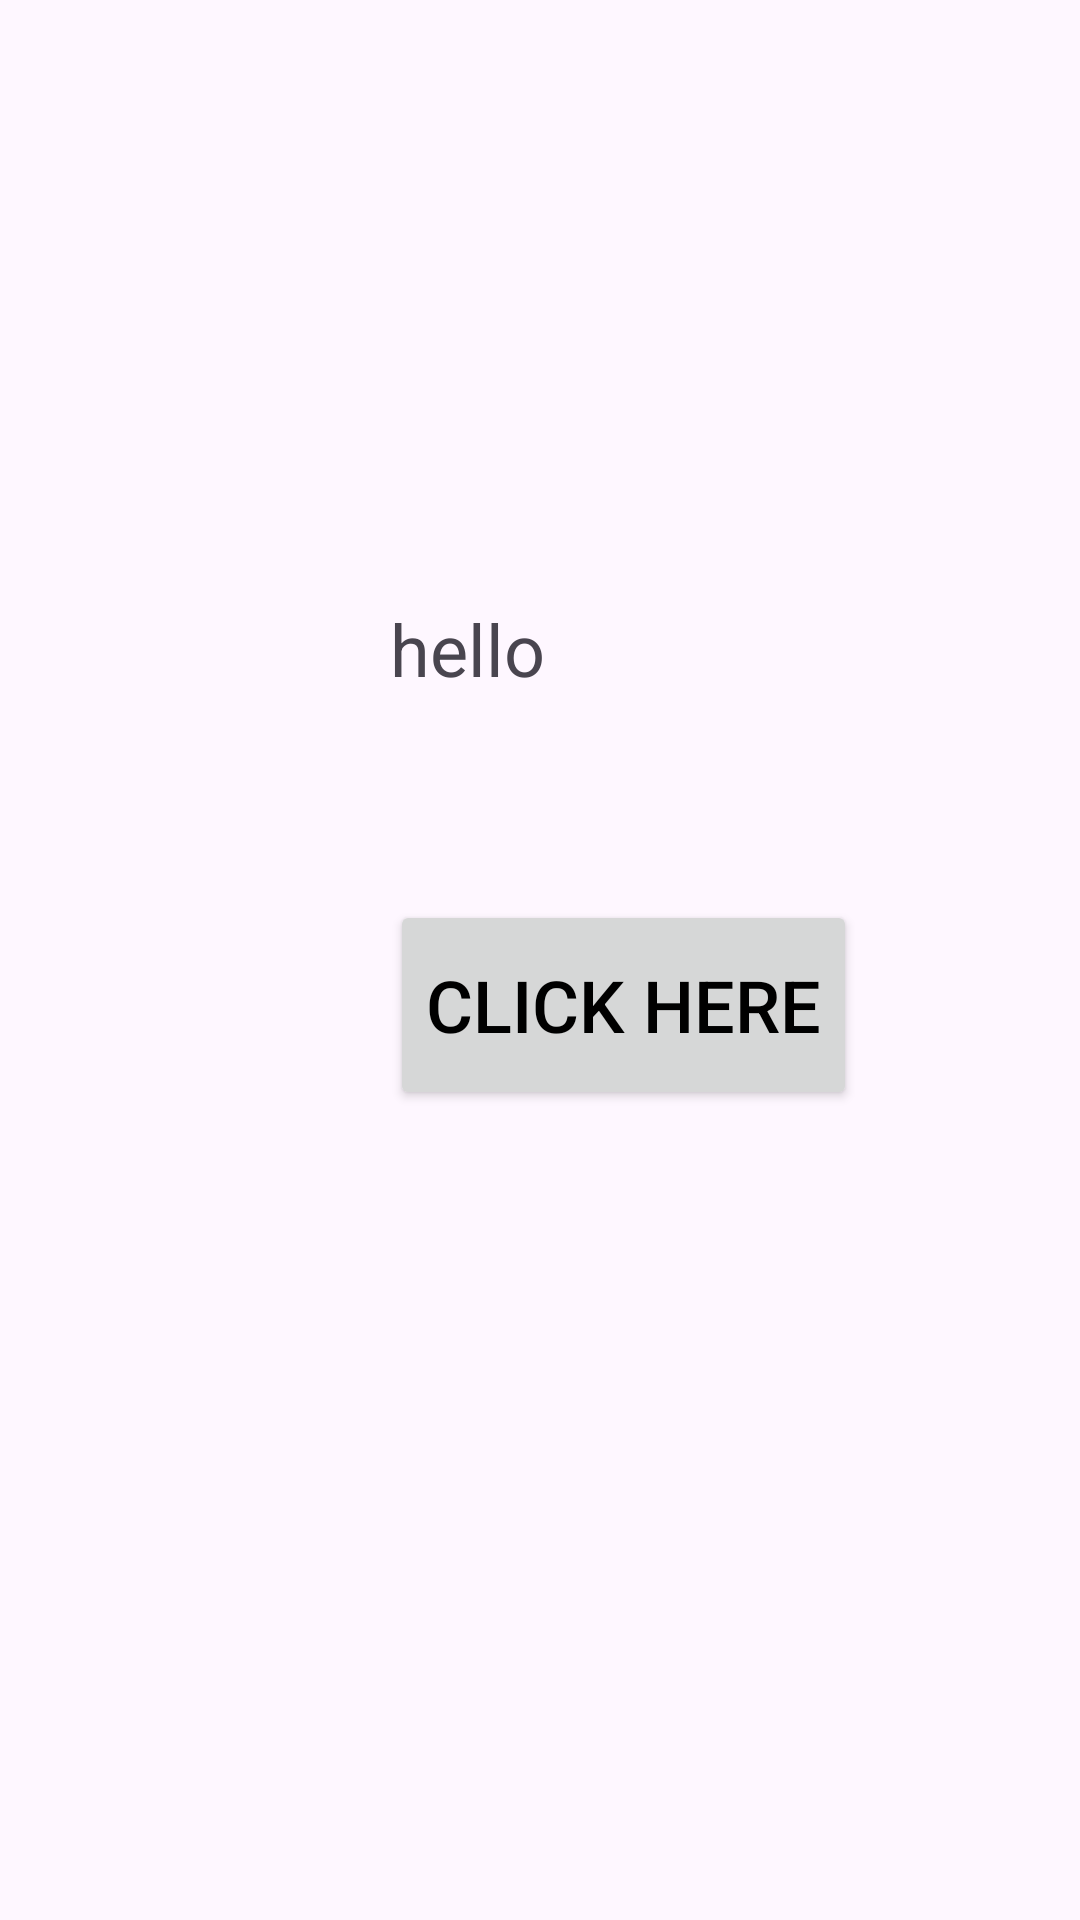

The Android layout XML behind this screen, and the referenced resources:
<!-- AndroidManifest.xml: application theme Theme.BottomNav -->
<!-- res/layout/fragment_home.xml -->
<FrameLayout xmlns:android="http://schemas.android.com/apk/res/android"
    xmlns:tools="http://schemas.android.com/tools"
    android:layout_width="match_parent"
    android:layout_height="match_parent"
    tools:context=".ProfileFragment">

    
    <TextView
        android:layout_width="wrap_content"
        android:layout_height="wrap_content"
        android:id="@+id/myText"
        android:text="hello"
        android:textSize="24sp"
        android:layout_marginLeft="130dp"
        android:layout_marginTop="200dp"
        />

    <Button
        android:id="@+id/button"
        android:layout_width="wrap_content"
        android:layout_height="70dp"
        android:layout_marginLeft="130dp"
        android:layout_marginTop="300dp"
        android:gravity="center"
        android:text="Click Here"
        android:textColor="@color/black"
        android:textSize="24sp" />

</FrameLayout>
<!-- resources referenced by this layout -->
<resources>
  <style name="Theme.BottomNav" parent="Base.Theme.BottomNav" />
  <style name="Base.Theme.BottomNav" parent="Theme.Material3.DayNight.NoActionBar">
          
           <item name="colorPrimary">@color/blue</item>
          <item name="colorPrimaryVariant">@color/blue</item>
          <item name="android:statusBarColor">@color/blue</item>
  
      </style>
  <!-- not gathered from this repository: default colours our renderer supplied (Android Studio template values) -->
  <color name="black">#FF000000</color>
</resources>
